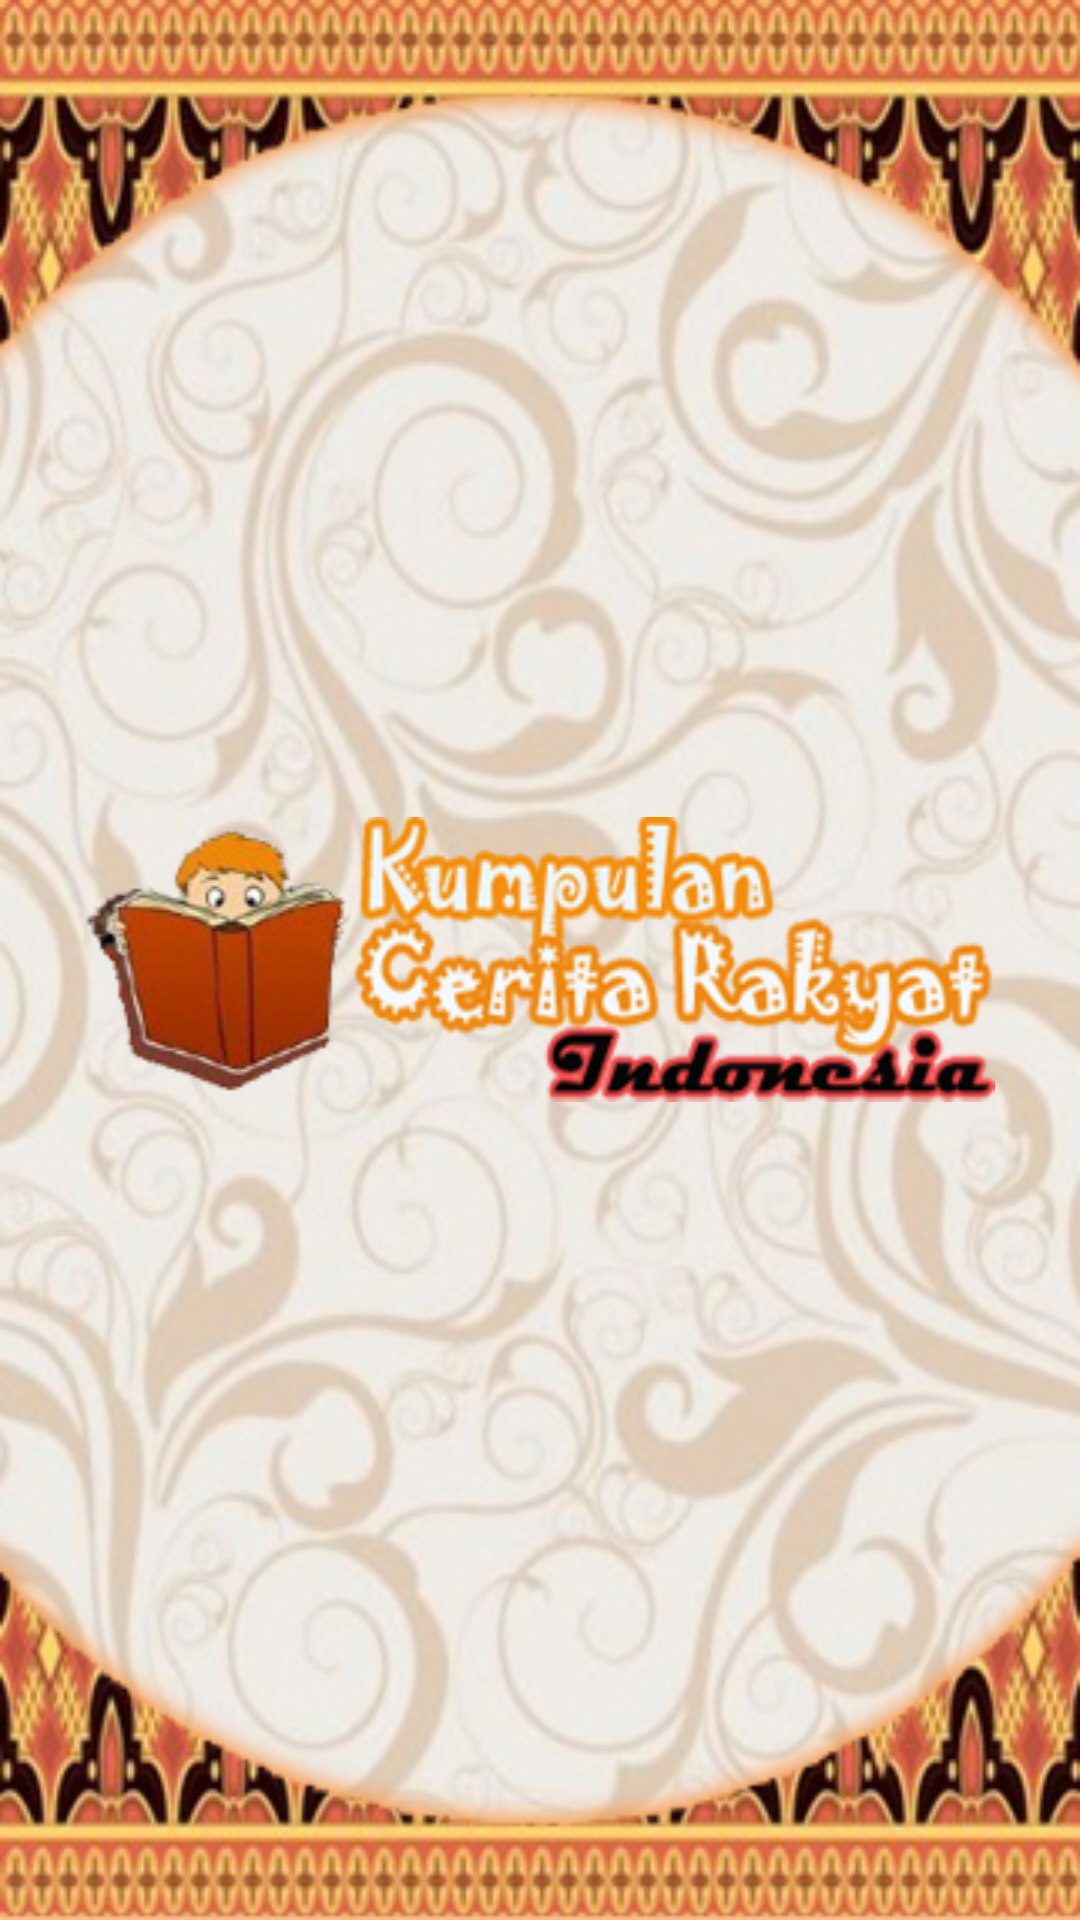

Android layout source for this screen:
<!-- AndroidManifest.xml: application theme AppTheme -->
<!-- res/layout/activity_splash_screen.xml -->
<RelativeLayout xmlns:android="http://schemas.android.com/apk/res/android"
    xmlns:tools="http://schemas.android.com/tools"
    android:layout_width="match_parent"
    android:layout_height="match_parent"
    android:background="@mipmap/bg_splash"
    tools:context="${relativePackage}.${activityClass}" >

    <ImageView
        android:id="@+id/imageView1"
        android:layout_width="match_parent"
        android:scaleType="fitCenter"
        android:adjustViewBounds="true"
        android:layout_height="95dp"
        android:layout_centerHorizontal="true"
        android:layout_centerVertical="true"
        android:src="@mipmap/ic_splash" />

</RelativeLayout>
<!-- resources referenced by this layout -->
<resources>
  <!-- mipmap bg_splash: png bitmap (mipmap-hdpi, 286257 bytes) -->
  <!-- mipmap ic_splash: png bitmap (mipmap-hdpi, 42853 bytes) -->
  <style name="AppTheme" parent="AppBaseTheme">
          
      </style>
  <style name="AppBaseTheme" parent="@android:style/Theme.Black.NoTitleBar">
          
      </style>
</resources>
